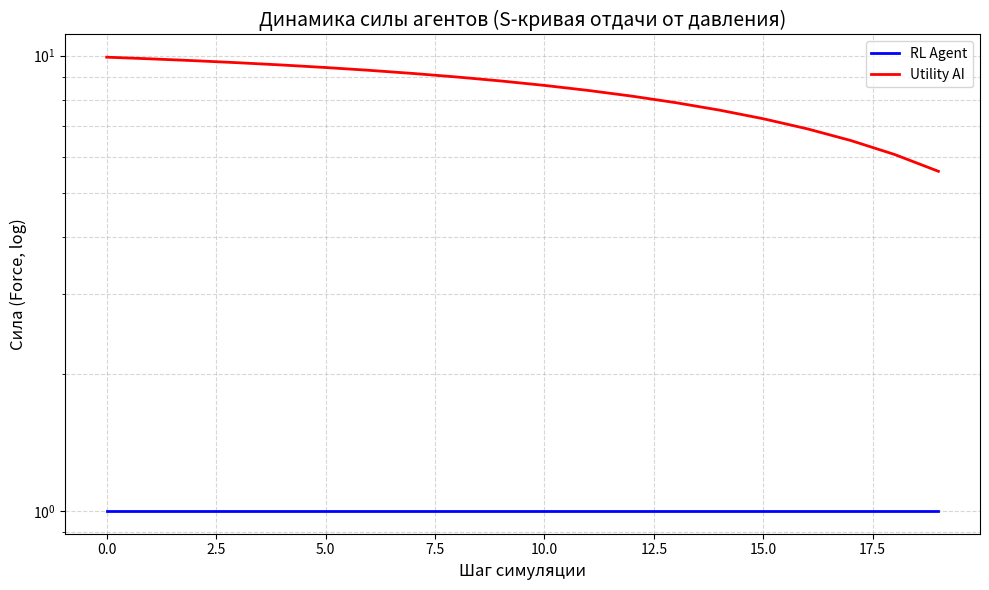

Python code for this plot:
import math
import random
import statistics
import matplotlib.pyplot as plt


# ============================================================================
#  МОДЕЛЬ КОНКУРЕНЦИИ АВТОМАТОВ (универсальная: физическая, информационная,
#  экономическая конкуренция и мирное сосуществование — единый закон)
#
#  Сущности — конечные автоматы на IPO-архитектуре (+BDI). Каждый автомат:
#    СИЛА (force)      — накопленный операционный ресурс; целевая функция.
#    ЭНЕРГИЯ (pool)    — расходуемый запас («солдаты» метафоры); пополняется
#                        потоком floor(sqrt(сила)) и отдыхом; тратится на РАБОТУ.
#    РАБОТА (work)     — целенаправленная передача энергии адресату. Исход
#                        передачи вероятностен; матожидание управляется
#                        стратегией (мощность, тип, момент), а не архитектурой.
#
#  МЕТАФОРА Клаузевица переведена на ОБЩИЙ ЯЗЫК конкуренции — без фронтов,
#  прорывов и рубежей. Единственный скаляр состояния системы адресата:
#  ИСТОЩЕНИЕ (depletion) x >= 0 — накопленный износ от любого давления
#  (рыночного, информационного, физического). Отдача от настойчивости —
#  S-образная кривая:
#        S(x) = (x/X*)^2 / (1 + (x/X*)^2) ∈ [0, 1)
#  Доходы/убытки успешной передачи объёма w с тематическим множителем m:
#        адресант:  + w * m * S(x/X*)     (открытие отдачи давлением)
#        адресат:   - w * (1 + S(x/X*))   (износ усиливается изношенностью)
#  Три следствия, требуемые заказчиком:
#   1. ДАВЛЕНИЕ ЗАТРАТНО НА ПЕРВЫХ ПОРАХ: при свежем адресате (x≈0) отдача
#      адресанта ≈ 0, а цена COST_FRACTION·w уплачивается всегда => ранние
#      попытки убыточны давящему.
#   2. УПОРСТВО МОЖЕТ ОКУПИТЬСЯ: x растёт от КАЖДОГО удара (даже неудачного:
#      +0.5w), S монотонно открывается => при большом x и удачном типе (m=3)
#      матожидание E[dF_a]/w = p·m·S − cost_frac становится положительным.
#   3. НО НЕ ГАРАНТИРОВАННО: окупаемость требует совпадения трёх факторов —
#      накопленного износа, угаданного типа против контр-защиты и везения
#      броска p_success. При m=1 труд убыточен даже при x→∞ (0.6−0.2 > 0 лишь
#      при p≥..., см. эксперимент): просчитанные кампании проигрывают — модель
#      воспроизводит крах тщательно подготовленных операций как СВОЙСТВО,
#      а не рандом. Никакая стратегия не выигрывает по архитектуре.
#
#  Симметричные ограничители (иначе среда вырождается):
#    - предельная стоимость труда: работа списывается из пула безвозвратно;
#    - логистика покоя с потолком L, растущим ТОЛЬКО от труда (безделие
#      стагнирует и голодает upkeep'ом);
#    - кап MAX_WORK и ограничение work <= pool (нет экспоненты отдачи);
#    - медленное заживление x (×0.995/ход): давление без продолжения угасает.
#
#  Равновесие Нэша — смешанное: вылазки в фазе открытой отдачи чередуются с
#  покоем, пока противник свеж и его контр-тип неизвестен.
# ============================================================================

TYPES = ["FIRE", "WATER", "EARTH"]
# Тематический множитель передачи (физика/инфо-война/экономика — единый закон):
# WATER > FIRE > EARTH > WATER (круговой контр-тип x3)
MULT = {("WATER", "FIRE"): 3.0, ("FIRE", "EARTH"): 3.0, ("EARTH", "WATER"): 3.0}

ACTIONS = [("REST", 0)] + [(t, w) for t in TYPES for w in [0.3, 0.7]]

# --- Вероятность успеха передачи ------------------------------------------------
P_BASE = 0.6          # базовая вероятность при равенстве мощностей
K_MASS = 1.0          # вес логарифма отношения мощностей
K_TYPE = 0.8          # штраф за контр-тип в защите адресата
COST_FRACTION = 0.2   # цена работы: доля вложенной энергии, сгорающая всегда

# --- S-КРИВАЯ ДАВЛЕНИЯ (общий закон «упорство окупается, но не гарантированно») ---
X_SCALE = 15.0        # масштаб истощения адресата X*, при котором отдача перегибается
DEPL_MISS = 0.5       # износ от НЕУДАЧНОЙ передачи: x += DEPL_MISS * w
DEPL_HIT = 1.0        # износ от УСПЕШНОЙ передачи: x += DEPL_HIT * w (сам удар изнашивает)
HEAL_RATE = 0.995     # заживление износа за ход (давление без продолжения угасает)
MARGIN = 0.3          # предельная норма давления: доля вложенного, изымаемая у
                      # адресата БЕЗВОЗВРАТНО (сжигается), а не переносимая.
                      # Без неё встречные передачи — нулевой перенос туда-обратно:
                      # обе стороны лишь платят цену и среда вымирает к F=1.

# --- Логистика покоя ------------------------------------------------------------
L_BASE = 60           # базовый потолок силы при полном покое (вершина логистики r/4 > upkeep)
L_STEP = 10           # за каждый накопленный успех (units) потолок +10
MAX_REST_DELTA = 8    # предельная прибыль покоя (вершина логистики)
STARVING_E = 2        # пул <= STARVING_E: рефлекс принудительного отдыха
UPKEEP = 1            # пассивное поддержание структуры (сила тратится на себя)
MAX_WORK = 200        # кап заявленной работы за ход
BELIEF_NOISE = 2      # шум наблюдения пула противника

# --- Решение о поражении: устойчивое доминирование, НЕ один удачный ход ---------
CAPTURE_RATIO = 1.5   # пул победителя >= ratio*пул проигравшего...
CAPTURE_STREAK = 20   # ...устойчиво, CAPTURE_STREAK подряд шагов
CAPTURE_FRAC = 0.10   # база доли силы, перетекающей победителю


def sigmoid(u):
    return 1.0 / (1.0 + math.exp(-u))


def pressure_yield(depletion):
    """Общий закон отдачи от давления (без фронтов, прорывов и рубежей):
    давление на свежую систему почти бесплодно, настойчивость открывает всё
    большую долю отдачи — но никогда полную. Возвращает S ∈ [0, 1):
        S(x) = (x/X*)^2 / (1 + (x/X*)^2)
    Квадратичный рост у нуля (первые потери несёт давящий), насыщение к 1
    (изношенная система теряет больше, чем свежая). Одинаково описывает
    физическое, информационное и экономическое давление."""
    u = max(depletion, 0.0) / X_SCALE
    return (u * u) / (1.0 + u * u)


def p_success(att_type, att_work, dfn_type, dfn_work):
    """Вероятность успешной передачи: вход адресанта (мощность), тип, защита."""
    mass = min(att_work, MAX_WORK) / max(dfn_work, 1)
    penalty = K_TYPE if MULT.get((dfn_type, att_type)) else 0.0
    logit = math.log(mass) * K_MASS - penalty
    return P_BASE / (1.0 + math.exp(-logit))


class Agent:
    """Базовый автомат (IPO + BDI). Символьный state — единственный источник истины.
    Энергия — РЕАЛЬНЫЙ РЕСУРС: расходуется на работу, пополняется потоком
    sqrt(силы) и отдыхом. Сила — накопленный ресурс; целевая функция."""
    def __init__(self, defense=None):
        self.force = 10
        self.energy_pool = 3
        self.rest_units = 0.0   # накопленные успехи: валюта роста потолка покоя
        self.defense = defense if defense is not None else random.choice(TYPES)
        self.last_act = "REST"
        self.last_work = 0
        self.state = {"energy": 3, "defense": self.defense, "last_act": "REST"}
        self.beliefs = {"opp_energy": 3, "opp_defense": None,
                        "opp_last_act": "REST", "opp_last_work": 0,
                        "opp_force": 10, "opp_depletion": 0}

    @property
    def rest_ceiling(self):
        """Предел покоя L(t) = L_BASE + L_STEP*units. РАСТЁТ ТОЛЬКО ОТ ТРУДА:
        units += реально полученная сила при успешной передаче. Безделие =>
        статичный потолок => отставание от работающих. Побудитель к балансу."""
        return L_BASE + L_STEP * self.rest_units

    def rest_gain(self):
        """Логистическая прибыль покоя: dF/dt = r·E·(1 − E/L). Ускорение внизу,
        убывание у потолка, отрицательна выше него. Сетка L_BASE выбрана так,
        что вершина логистики (r/4 при E=L/2) ПРЕВЫШАЕТ upkeep — иначе даже
        равновесный покой убыточен и вся среда вымирает к F=1 (тест на
        жизнеспособность пассивной стратегии)."""
        e = self.force - UPKEEP
        l = self.rest_ceiling
        return MAX_REST_DELTA * (e / l) * (1.0 - e / l)

    def do_rest(self, chosen=True):
        """Применение покоя. Потолок покоя превзойти отдыхом нельзя — только трудом.
        chosen=True  — ОСОЗНАННЫЙ ОТДЫХ (выбор стратегии или рефлекс голода):
                       полная логистическая прибыль + бонусное пополнение пула;
        chosen=False — РЕЖИМ ПОКОЯ (агент бездействовал, потому что утилита/Q
                       отвергли все работы, а голод ещё не наступил): вдвое
                       слабее. Различие принципиально: иначе пассивное ожидание
                       доминирует над и трудом, и настоящим отдыхом, и дуэли
                       замирают в обоюдном ничейном сне (показано диагностикой)."""
        gain = self.rest_gain() if chosen else 0.5 * self.rest_gain()
        self.force = min(self.force + gain, self.rest_ceiling)
        if chosen:
            self.energy_pool = min(self.energy_pool + max(2, self.regen), 2 * self.regen)
        self.last_act, self.last_work = "REST", 0

    @property
    def regen(self):
        """Поток восстановления структуры: dE/dt = floor(sqrt(F))."""
        return max(1, math.floor(math.sqrt(self.force)))

    def tick_energy(self):
        """Пополнение пула происходит ВСЕГДА (и в покое, и в работе): энергия
        восстанавливается потоком ~sqrt(F); отдых дополнительно растит силу.
        Иначе работающий агент гибнет от двойной денудации (пул+сила) и среда
        вымирает к F=1 за десятки шагов (показано диагностикой)."""
        self.energy_pool = min(self.energy_pool + self.regen, 2 * self.regen)

    def sense(self, opp, rng):
        """Input: частичная наблюдаемость — пул (шум), прошлый ход врага, грубая
        оценка силы и НАКОПЛЕННОГО ИСТОЩЕНИЯ противника (наблюдается косвенно:
        сколько его передач провалилось против нашей защиты)."""
        self.beliefs["opp_energy"] = max(1, opp.energy_pool + rng.randint(-BELIEF_NOISE, BELIEF_NOISE))
        self.beliefs["opp_force"] = max(1, int(round(opp.force, -1)))
        self.beliefs["opp_depletion"] = max(0, opp.depletion)
        hist = self.beliefs.setdefault("opp_act_hist", [])
        hist.append(opp.last_act)
        if len(hist) > 5:
            hist.pop(0)
        non_rest = [a for a in hist if a != "REST"]
        self.beliefs["opp_defense_guess"] = max(set(non_rest), key=non_rest.count) if non_rest else None
        self.beliefs["opp_last_act"] = opp.last_act
        self.beliefs["opp_last_work"] = opp.last_work

    def rotate_defense(self, rng):
        """Защита ротируется среди типов, НЕ контрящих последний тип атаки
        противника. Фиксированная защита делала исход предопределённым;
        ротация оставляет место для стратегии (эксплуатация ограничения)."""
        counters = [t for t in TYPES if not MULT.get((self.beliefs["opp_last_act"], t))]
        self.defense = rng.choice(counters) if counters else rng.choice(TYPES)
        self.state = {"energy": self.energy_pool, "defense": self.defense,
                      "last_act": self.last_act}

    def upkeep(self):
        self.force = max(1, self.force - UPKEEP)

    def commit(self, act, work):
        """Фиксирует намерение; работа ограничена пулом (ЭНЕРГИЯ РЕАЛЬНО ТРАТИТСЯ),
        капом MAX_WORK и силой. Отдых, выбранный СТРАТЕГИЕЙ — осознанный;
        вынужденное бездействие (не хватило пула) — режим покоя."""
        if act == "REST":
            self.do_rest(chosen=True)
            return 0
        w = min(int(work), self.energy_pool, MAX_WORK, max(1, self.force // 2))
        if w <= 0:
            self.do_rest(chosen=False)
            return 0
        self.energy_pool -= w
        self.last_act, self.last_work = act, w
        return w

    def rest_if_starving(self):
        """Нижний ярус иерархии (рефлекс самосохранения): при критическом пуле
        покой обязателен. Симметричен для обеих сторон."""
        if self.energy_pool <= STARVING_E:
            self.do_rest(chosen=True)   # рефлекс голода — полноценный отдых
            return True
        return False

    # --- накопленное давление (истощение) ---
    @property
    def depletion(self):
        """Мера «изношенности» системы адресата: сумма принятых ударов с
        медленным самовосстановлением (структура заживает). Наблюдается
        противником косвенно (через провалы его собственных передач)."""
        return getattr(self, "_depl", 0.0)

    def add_depletion(self, amount):
        self._depl = getattr(self, "_depl", 0.0) + amount

    def heal_depletion(self):
        self._depl = getattr(self, "_depl", 0.0) * HEAL_RATE  # медленное заживление

    def process_hit(self, tr):
        self.force = max(1, self.force - tr)
        self.add_depletion(tr)
        self.energy_pool = max(0, self.energy_pool - tr // 2)
        self.state = {"energy": self.energy_pool, "defense": self.defense,
                      "last_act": self.last_act}

    def gain(self, tr):
        self.force += tr
        self.state = {"energy": self.energy_pool, "defense": self.defense,
                      "last_act": self.last_act}


class UtilityAI(Agent):
    """Заскриптованный агент: утилита по ожидаемой выгоде с учётом S-кривой
    давления. Не обучается — следует аналитической модели того же закона, что
    и среда. Авантюры (работа по свежему противнику) отвергает сама утилита."""
    def __init__(self):
        super().__init__()

    def expected_gain(self, act, work):
        if act == "REST" or work <= 0:
            return self.rest_gain()
        ev = 0.0
        s = pressure_yield(self.beliefs["opp_depletion"])
        for hypo in TYPES:
            m = MULT.get((act, hypo), 1.0)
            p = P_BASE / (1.0 + math.exp(-K_TYPE)) if MULT.get((hypo, act)) else P_BASE
            ev += work * m * s * p / 3.0
        cost = COST_FRACTION * work
        return ev - cost

    def form_intention(self):
        best, best_u = ("REST", 0), self.rest_gain()
        for t in TYPES:
            for frac in (0.3, 0.7):
                w = int(self.energy_pool * frac)
                u = self.expected_gain(t, w)
                if u > best_u:
                    best, best_u = (t, w), u
        return best


class RLAgent(Agent):
    """Обучающийся агент (Q-Learning). Состояние — дискретизированные beliefs,
    ВКЛЮЧАЯ оценку истощения противника: Q различает «давить бесполезно» и
    «давление открыло отдачу». Обучение накапливается через партии (общая Q)."""
    def __init__(self, q=None):
        super().__init__()
        self.Q = q if q is not None else {}

    def discretize(self, e):
        if e <= 8:
            return e
        if e <= 32:
            return 8 + (e - 8) // 4
        return 14 + int(math.log(e / 32))

    def skey(self):
        threat = "T" if MULT.get((self.beliefs["opp_last_act"], self.defense)) else "-"
        dep = self.discretize(int(self.beliefs["opp_depletion"]))
        return (self.discretize(self.energy_pool),
                self.discretize(self.beliefs["opp_energy"]),
                self.beliefs["opp_last_act"],
                threat, dep)

    def form_intention(self, eps):
        st = self.skey()
        if st not in self.Q:
            self.Q[st] = [0.0] * len(ACTIONS)
        if random.random() < eps:
            return random.randint(0, len(ACTIONS) - 1)
        return self.Q[st].index(max(self.Q[st]))

    def learn(self, st, a_idx, reward, nst, alpha=0.3, gamma=0.9):
        """Корректный переход s -> s': состояние ДО действия и найденное ПОСЛЕ."""
        if nst not in self.Q:
            self.Q[nst] = [0.0] * len(ACTIONS)
        td = reward + gamma * max(self.Q[nst]) - self.Q[st][a_idx]
        self.Q[st][a_idx] += alpha * td


def resolve_attack(att, dfn, work, rng):
    """Единая механика передачи — общий закон конкуренции (физической,
    информационной, экономической; мирное сосуществование = работа=0).
      1. Цена работы: COST_FRACTION·w сгорает всегда (энергия тратится
         безвозвратно — предельная стоимость давления).
      2. Успех вероятностен: p_success (мощность, тип против защиты адресата).
      3. При успехе: адресант получает w·m·S(x/X*) — отдача, ОТКРЫВАЕМАЯ
         накопленным износом адресата (давление на свежую систему почти
         бесплодно; настойчивость окупается, но никогда полностью).
         Адресат теряет ВСЁ вложенное плюс процент от открытия: w·(1+S),
         из которых переносится адресанту только w·m·S, а остальное
         сгорает безвозвратно (MARGIN-семантика: часть разрушается при
         передаче, как товар уничтожается ценовой войной). Без безвозвратной
         компоненты передача — нулевой перенос туда-обратно, и встречные
         удары лишь взаимно истощают среду (вымирание к F=1, показано
         диагностикой).
      4. Износ x растёт от ЛЮБОГО удара — и успешного (+DEPL_HIT·w), и
         неудачного (+DEPL_MISS·w): система трескается даже от промахов.
         Двойного учёта нет: потери по формуле СЛЕДСТВИЕ удара, а не ещё
         один источник износа.
    Никаких фронтов/прорывов/рубежей: x — скаляр износа одной природы для
    любой формы конкуренции. Окупаемость НЕ гарантирована архитектурой:
    она требует износа x, угаданного типа (m=3) и везения броска."""
    if not work:
        return
    att.force = max(1, att.force - int(COST_FRACTION * work))
    s = pressure_yield(dfn.depletion)
    if rng.random() < p_success(att.last_act, work, dfn.defense, dfn.last_work):
        m = MULT.get((att.last_act, dfn.defense), 1.0)
        gained = int(work * m * s)
        lost = int(work * (1.0 + s))
        if gained:
            att.gain(gained)
            att.rest_units += gained      # труд порождает рост потолка покоя
        dfn.force = max(1, dfn.force - lost)
        dfn.energy_pool = max(0, dfn.energy_pool - lost // 2)
        dfn.add_depletion(DEPL_HIT * work)   # сам удар изнашивает систему
        dfn.state = {"energy": dfn.energy_pool, "defense": dfn.defense,
                     "last_act": dfn.last_act}
    else:
        # промах: цена уплачена, но давление накоплено — завтра S будет выше
        dfn.add_depletion(DEPL_MISS * work)


def check_capture(rl, ai):
    """Поражение требует УСТОЙЧИВОГО доминирования (серия CAPTURE_STREAK), а не
    одного удачного хода. Тяжесть поражения растёт с глубиной износа
    проигравшего: 'стоять до конца' при большом x означает крах, сопоставимый
    с разгромом (доля перетекающей силы от CAPTURE_FRAC до ~3*CAPTURE_FRAC).
    Формулировка нейтральна: 'устойчивое доминирование' описывает и рынок
    (вытеснение), и инфо-среду (подавление канала), и физическое давление."""
    global _dom_rl, _dom_ai
    _dom_rl = _dom_rl + 1 if (rl.energy_pool >= CAPTURE_RATIO * ai.energy_pool and rl.force > ai.force) else 0
    _dom_ai = _dom_ai + 1 if (ai.energy_pool >= CAPTURE_RATIO * rl.energy_pool and ai.force > rl.force) else 0
    if _dom_rl >= CAPTURE_STREAK:
        _dom_rl = _dom_ai = 0
        s = pressure_yield(ai.depletion)
        cap = int(ai.force * min(CAPTURE_FRAC * (1.0 + 2.0 * s), 0.5))
        ai.force = max(1, ai.force - cap)
        ai.rest_units = max(0.0, ai.rest_units - cap / L_STEP)
        rl.gain(cap)
        return "RL"
    if _dom_ai >= CAPTURE_STREAK:
        _dom_ai = _dom_rl = 0
        s = pressure_yield(rl.depletion)
        cap = int(rl.force * min(CAPTURE_FRAC * (1.0 + 2.0 * s), 0.5))
        rl.force = max(1, rl.force - cap)
        rl.rest_units = max(0.0, rl.rest_units - cap / L_STEP)
        ai.gain(cap)
        return "UtilityAI"
    return None


_dom_rl = 0
_dom_ai = 0


def play_game(rl, ai, steps=1000, seed=0):
    """Одна партия. RL сохраняет Q-таблицу между партиями (перенос обучения)."""
    global _dom_rl, _dom_ai
    _dom_rl = _dom_ai = 0
    rng = random.Random(seed)
    rl_hist, ai_hist = [], []
    for step in range(steps):
        rl.sense(ai, rng)
        ai.sense(rl, rng)

        rl.rotate_defense(rng)
        ai.rotate_defense(rng)

        rl.upkeep()
        ai.upkeep()
        rl.tick_energy()
        ai.tick_energy()
        rl.heal_depletion()
        ai.heal_depletion()

        eps = max(0.05, 1.0 - step / 300)
        a_idx = rl.form_intention(eps)
        act_name, frac = ACTIONS[a_idx]
        st_before = rl.skey()
        f_before = rl.force

        if rl.rest_if_starving():
            w_rl = 0
        else:
            w_rl = rl.commit(act_name, rl.energy_pool * frac)

        ai_act, ai_work = ai.form_intention()
        if ai.rest_if_starving():
            w_ai = 0
        else:
            w_ai = ai.commit(ai_act, ai_work)

        resolve_attack(rl, ai, w_rl, rng)
        resolve_attack(ai, rl, w_ai, rng)

        rl_hist.append(rl.force)
        ai_hist.append(ai.force)
        rl.learn(st_before, a_idx, rl.force - f_before, rl.skey())

        winner = check_capture(rl, ai)
        if winner:
            return winner, rl_hist, ai_hist, step
    return None, rl_hist, ai_hist, steps


def run_batch(n_games=10, steps=1000, quiet=False):
    """Пакет прогонов: RL обучается сквозняком через партии (общая Q-таблица)."""
    rl = RLAgent()
    results = {"RL": 0, "UtilityAI": 0, None: 0}
    finals = {"RL": [], "UtilityAI": [], None: []}
    last = None
    for g in range(n_games):
        winner, rl_hist, ai_hist, end_step = play_game(rl, UtilityAI(), steps, seed=g)
        results[winner] += 1
        finals[winner].append(rl.force)
        last = (winner, rl_hist, ai_hist, end_step)
        if not quiet:
            print(f"Game {g+1}: winner={winner or 'no-capture'} at step {end_step} | "
                  f"final RL force={rl.force:.0f}, final UtilityAI force={ai_hist[-1]:.0f}")
    if not quiet:
        print("\nИтоги пакетного прогона:")
        print(f"  RL победил: {results['RL']}/{n_games}, "
              f"UtilityAI: {results['UtilityAI']}/{n_games}, "
              f"без решения: {results[None]}/{n_games}")
        for k in finals:
            if finals[k]:
                print(f"  Финальная сила RL при '{k}': медиана={statistics.median(finals[k]):.0f}")
    return rl, last, results


def main():
    rl, (winner, rl_hist, ai_hist, end_step), results = run_batch(n_games=10)

    print(f"\nПоследняя партия: winner={winner or 'no-capture'}, шагов={end_step}")
    print(f"Q-состояний изучено: {len(rl.Q)}")

    plt.figure(figsize=(10, 6))
    plt.plot(rl_hist, label="RL Agent", color='blue', linewidth=2)
    plt.plot(ai_hist, label="Utility AI", color='red', linewidth=2)
    plt.title("Динамика силы агентов (S-кривая отдачи от давления)", fontsize=14)
    plt.xlabel("Шаг симуляции", fontsize=12)
    plt.ylabel("Сила (Force, log)", fontsize=12)
    plt.yscale("log")
    plt.grid(True, which="both", linestyle="--", alpha=0.5)
    plt.legend()
    plt.tight_layout()
    plt.show()


if __name__ == "__main__":
    main()
